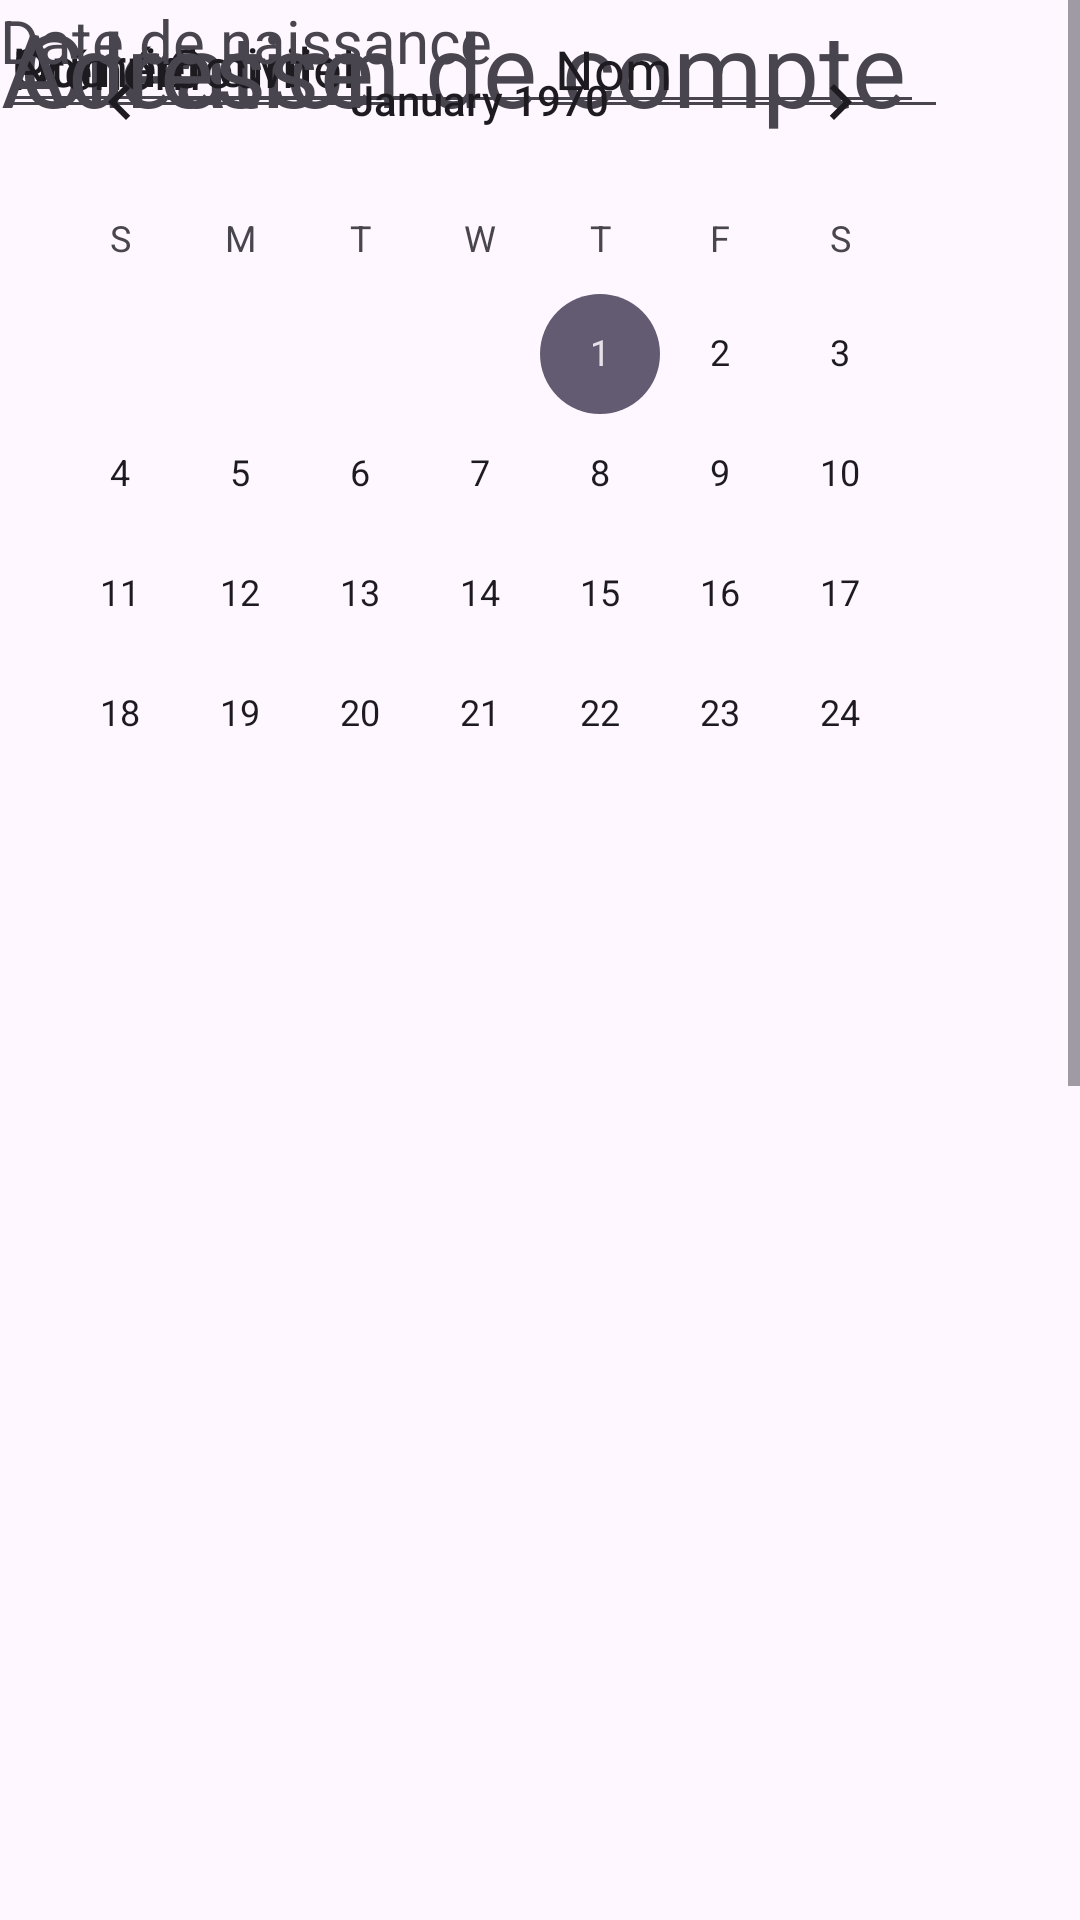

This screen was rendered from an Android layout file. Write that file and the resources it references.
<!-- AndroidManifest.xml: application theme Theme.TheDarenApp -->
<!-- res/layout/activity_inscription_page.xml -->
<ScrollView xmlns:android="http://schemas.android.com/apk/res/android"
    xmlns:app="http://schemas.android.com/apk/res-auto"
    xmlns:tools="http://schemas.android.com/tools"
    android:layout_width="match_parent"
    android:layout_height="match_parent"
    android:fillViewport="true">

    <LinearLayout
        android:layout_width="match_parent"
        android:layout_height="wrap_content"
        android:orientation="vertical">

        <androidx.constraintlayout.widget.ConstraintLayout
            android:layout_width="match_parent"
            android:layout_height="1132dp">

            <TextView
                android:id="@+id/textView11"
                android:layout_width="308dp"
                android:layout_height="62dp"
                android:text="@string/inscriptionTitle"
                android:textAlignment="center"
                android:textSize="34sp"
                tools:layout_editor_absoluteX="53dp"
                tools:layout_editor_absoluteY="86dp" />

            <EditText
                android:id="@+id/editTextText"
                android:layout_width="135dp"
                android:layout_height="43dp"
                android:ems="10"
                android:inputType="text"
                android:text="Prénom"
                tools:layout_editor_absoluteX="53dp"
                tools:layout_editor_absoluteY="183dp" />

            <EditText
                android:id="@+id/editTextText5"
                android:layout_width="135dp"
                android:layout_height="43dp"
                android:layout_marginEnd="44dp"
                android:ems="10"
                android:inputType="text"
                android:text="Nom"
                app:layout_constraintEnd_toEndOf="parent"
                tools:layout_editor_absoluteY="183dp" />

            <EditText
                android:id="@+id/editTextText2"
                android:layout_width="0dp"
                android:layout_height="wrap_content"
                android:layout_marginStart="52dp"
                android:layout_marginEnd="52dp"
                android:layout_marginBottom="24dp"
                android:ems="10"
                android:inputType="text"
                android:text="Profession"
                app:layout_constraintBottom_toTopOf="@+id/editTextText3"
                app:layout_constraintEnd_toEndOf="parent"
                app:layout_constraintHorizontal_bias="1.0"
                app:layout_constraintStart_toStartOf="parent" />

            <EditText
                android:id="@+id/editTextText3"
                android:layout_width="0dp"
                android:layout_height="wrap_content"
                android:layout_marginStart="52dp"
                android:layout_marginEnd="52dp"
                android:ems="10"
                android:inputType="text"
                android:text="Courriel"
                app:layout_constraintEnd_toEndOf="parent"
                app:layout_constraintHorizontal_bias="1.0"
                app:layout_constraintStart_toStartOf="parent"
                tools:layout_editor_absoluteY="306dp" />

            <EditText
                android:id="@+id/editTextText8"
                android:layout_width="151dp"
                android:layout_height="41dp"
                android:ems="10"
                android:inputType="text"
                android:text="Numéro civil"
                tools:layout_editor_absoluteX="52dp"
                tools:layout_editor_absoluteY="804dp" />

            <EditText
                android:id="@+id/editTextText9"
                android:layout_width="151dp"
                android:layout_height="41dp"
                android:ems="10"
                android:inputType="text"
                android:text="Courriel"
                tools:layout_editor_absoluteX="59dp"
                tools:layout_editor_absoluteY="858dp" />

            <TextView
                android:id="@+id/textView12"
                android:layout_width="wrap_content"
                android:layout_height="wrap_content"
                android:text="Adresse"
                android:textAlignment="center"
                android:textSize="34sp"
                tools:layout_editor_absoluteX="144dp"
                tools:layout_editor_absoluteY="729dp" />

            <TextView
                android:id="@+id/textView13"
                android:layout_width="wrap_content"
                android:layout_height="wrap_content"
                android:text="Date de naissance"
                android:textAlignment="center"
                android:textSize="20sp"
                tools:layout_editor_absoluteX="45dp"
                tools:layout_editor_absoluteY="386dp" />

            <CalendarView
                android:id="@+id/calendarView"
                android:layout_width="320dp"
                android:layout_height="253dp"
                tools:layout_editor_absoluteX="45dp"
                tools:layout_editor_absoluteY="431dp" />

        </androidx.constraintlayout.widget.ConstraintLayout>
    </LinearLayout>
</ScrollView>
<!-- resources referenced by this layout -->
<resources>
  <string name="inscriptionTitle">Creation de compte</string>
  <style name="Theme.TheDarenApp" parent="Base.Theme.TheDarenApp" />
  <style name="Base.Theme.TheDarenApp" parent="Theme.Material3.DayNight.NoActionBar">
          
          
      </style>
</resources>
